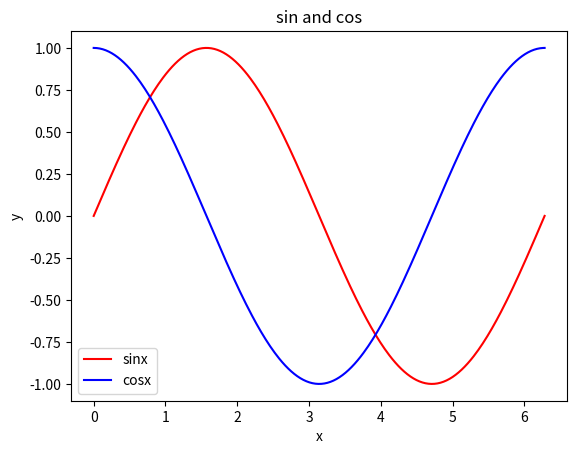

Source code (Python): (Note: this script raises an exception after producing the figure.)
import numpy as np
import matplotlib.pyplot as plt

def plotsinandcos(min_x,max_x):
    
    
    
    x_values= np.linspace(min_x,max_x,300)
    y_sin = np.sin(x_values)
    y_cos = np.cos(x_values)
    plt.plot(x_values,y_sin, color='red', label='sinx')
    plt.plot(x_values,y_cos,color='blue', label ='cosx')
    plt.title('sin and cos')
    plt.xlabel('x')
    plt.ylabel('y')
    plt.legend()
    plt.show()
    
plotsinandcos(0,2*np.pi)
    
    
while True:
    # Ask the user if they want to display a graph
    user_input = input("Do you want to display a graph? (yes/no): ").strip().lower()

    # Check if the user wants to exit the loop
    if user_input == "no":
        break

    # If the answer is yes, ask for min and max values
    if user_input == "yes":
        try:
            min_x = float(input("Enter the minimum x value: "))
            max_x = float(input("Enter the maximum x value: "))
            plotsinandcos(min_x, max_x)
        except ValueError:
            print("Please enter valid numerical values for min and max.")

    else:
        print("Please enter 'yes' or 'no'.")